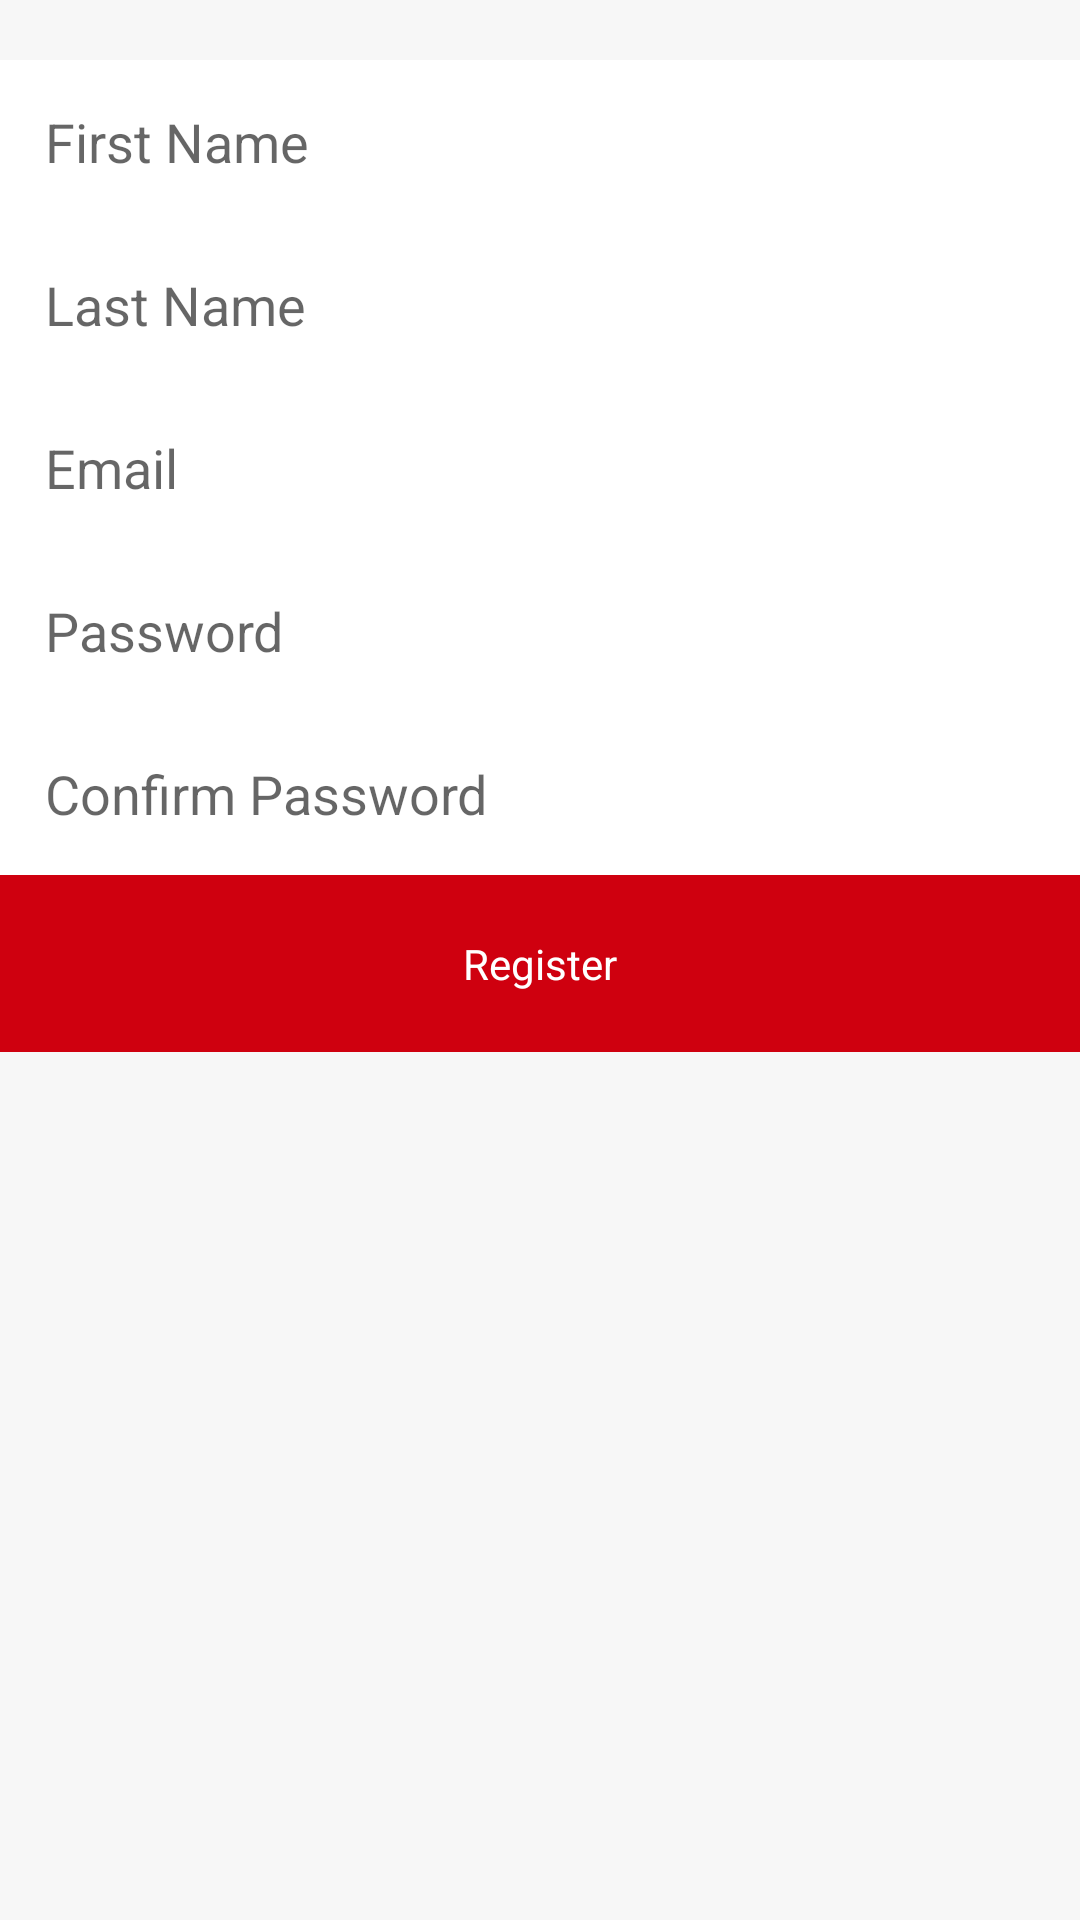

Layout XML and referenced resources for this Android screen:
<!-- AndroidManifest.xml: application theme AppTheme -->
<!-- res/layout/activity_register.xml -->
<?xml version="1.0" encoding="utf-8"?>
<LinearLayout xmlns:android="http://schemas.android.com/apk/res/android"
    android:layout_width="match_parent"
    android:layout_height="match_parent"
    android:orientation="vertical">

    <ScrollView
        android:id="@+id/register_form"
        android:layout_width="match_parent"
        android:layout_height="match_parent"
        android:background="@color/lightGrey">

        <LinearLayout
            android:id="@+id/email_register_form"
            android:layout_width="match_parent"
            android:layout_height="wrap_content"
            android:layout_marginTop="20dp"
            android:background="@color/white"
            android:orientation="vertical">

            <EditText
                android:id="@+id/first_name"
                android:layout_width="match_parent"
                android:layout_height="wrap_content"
                android:background="@color/white"
                android:hint="@string/prompt_first_name"
                android:inputType="textEmailAddress"

                android:maxLines="1"
                android:padding="15dp"
                android:singleLine="true" />

            <EditText
                android:id="@+id/last_name"
                android:layout_width="match_parent"
                android:layout_height="wrap_content"
                android:background="@color/white"

                android:hint="@string/prompt_last_name"
                android:inputType="textEmailAddress"

                android:maxLines="1"
                android:padding="15dp"
                android:singleLine="true" />

            <EditText
                android:id="@+id/email_register"
                android:layout_width="match_parent"
                android:layout_height="wrap_content"
                android:background="@color/white"

                android:hint="@string/prompt_email"

                android:inputType="textEmailAddress"
                android:maxLines="1"
                android:padding="15dp"
                android:singleLine="true" />


            <EditText
                android:id="@+id/register_password"
                android:layout_width="match_parent"
                android:layout_height="wrap_content"
                android:background="@color/white"
                android:hint="@string/prompt_password"
                android:imeActionId="@+id/signin"
                android:imeActionLabel="@string/action_sign_in_short"
                android:imeOptions="actionUnspecified"
                android:inputType="textPassword"
                android:maxLines="1"
                android:padding="15dp"
                android:singleLine="true" />

            <EditText
                android:id="@+id/register_password_again"
                android:layout_width="match_parent"
                android:layout_height="wrap_content"
                android:background="@color/white"
                android:hint="@string/prompt_password_again"
                android:imeActionId="@+id/signin"
                android:imeActionLabel="@string/action_sign_in_short"
                android:imeOptions="actionUnspecified"
                android:inputType="textPassword"
                android:maxLines="1"
                android:padding="15dp"
                android:singleLine="true" />


            <TextView
                android:id="@+id/email_register_button"
                android:layout_width="match_parent"
                android:layout_height="wrap_content"
                android:padding="20dp"
                android:gravity="center"
                android:background="@color/deepRed"
                android:text="@string/register"
                android:textColor="@color/white"
                />

        </LinearLayout>
    </ScrollView>
</LinearLayout>
<!-- resources referenced by this layout -->
<resources>
  <color name="deepRed">#ffCF000F</color>
  <color name="lightGrey">#F7F7F7</color>
  <color name="white">#ffffff</color>
  <string name="action_sign_in_short">Sign in</string>
  <string name="prompt_email">Email</string>
  <string name="prompt_first_name">First Name</string>
  <string name="prompt_last_name">Last Name</string>
  <string name="prompt_password">Password</string>
  <string name="prompt_password_again">Confirm Password</string>
  <string name="register">Register</string>
  <style name="AppTheme" parent="Theme.AppCompat.Light.DarkActionBar">
          
          <item name="colorPrimary">@color/colorPrimary</item>
          <item name="colorPrimaryDark">@color/colorPrimaryDark</item>
          <item name="colorAccent">@color/colorAccent</item>
          <item name="windowActionBar">false</item>
          <item name="windowNoTitle">true</item>
          <item name="android:statusBarColor">@color/deepRed</item>
          <item name="android:colorBackground">@color/background_material_light</item>
          <item name="android:windowBackground">@color/colorBackground</item>
      </style>
  <color name="colorPrimary">#3F51B5</color>
  <color name="colorPrimaryDark">#303F9F</color>
  <color name="colorAccent">#FF4081</color>
  <color name="background_material_light">#fbfbfb</color>
  <color name="colorBackground">#fbfbfb</color>
</resources>
